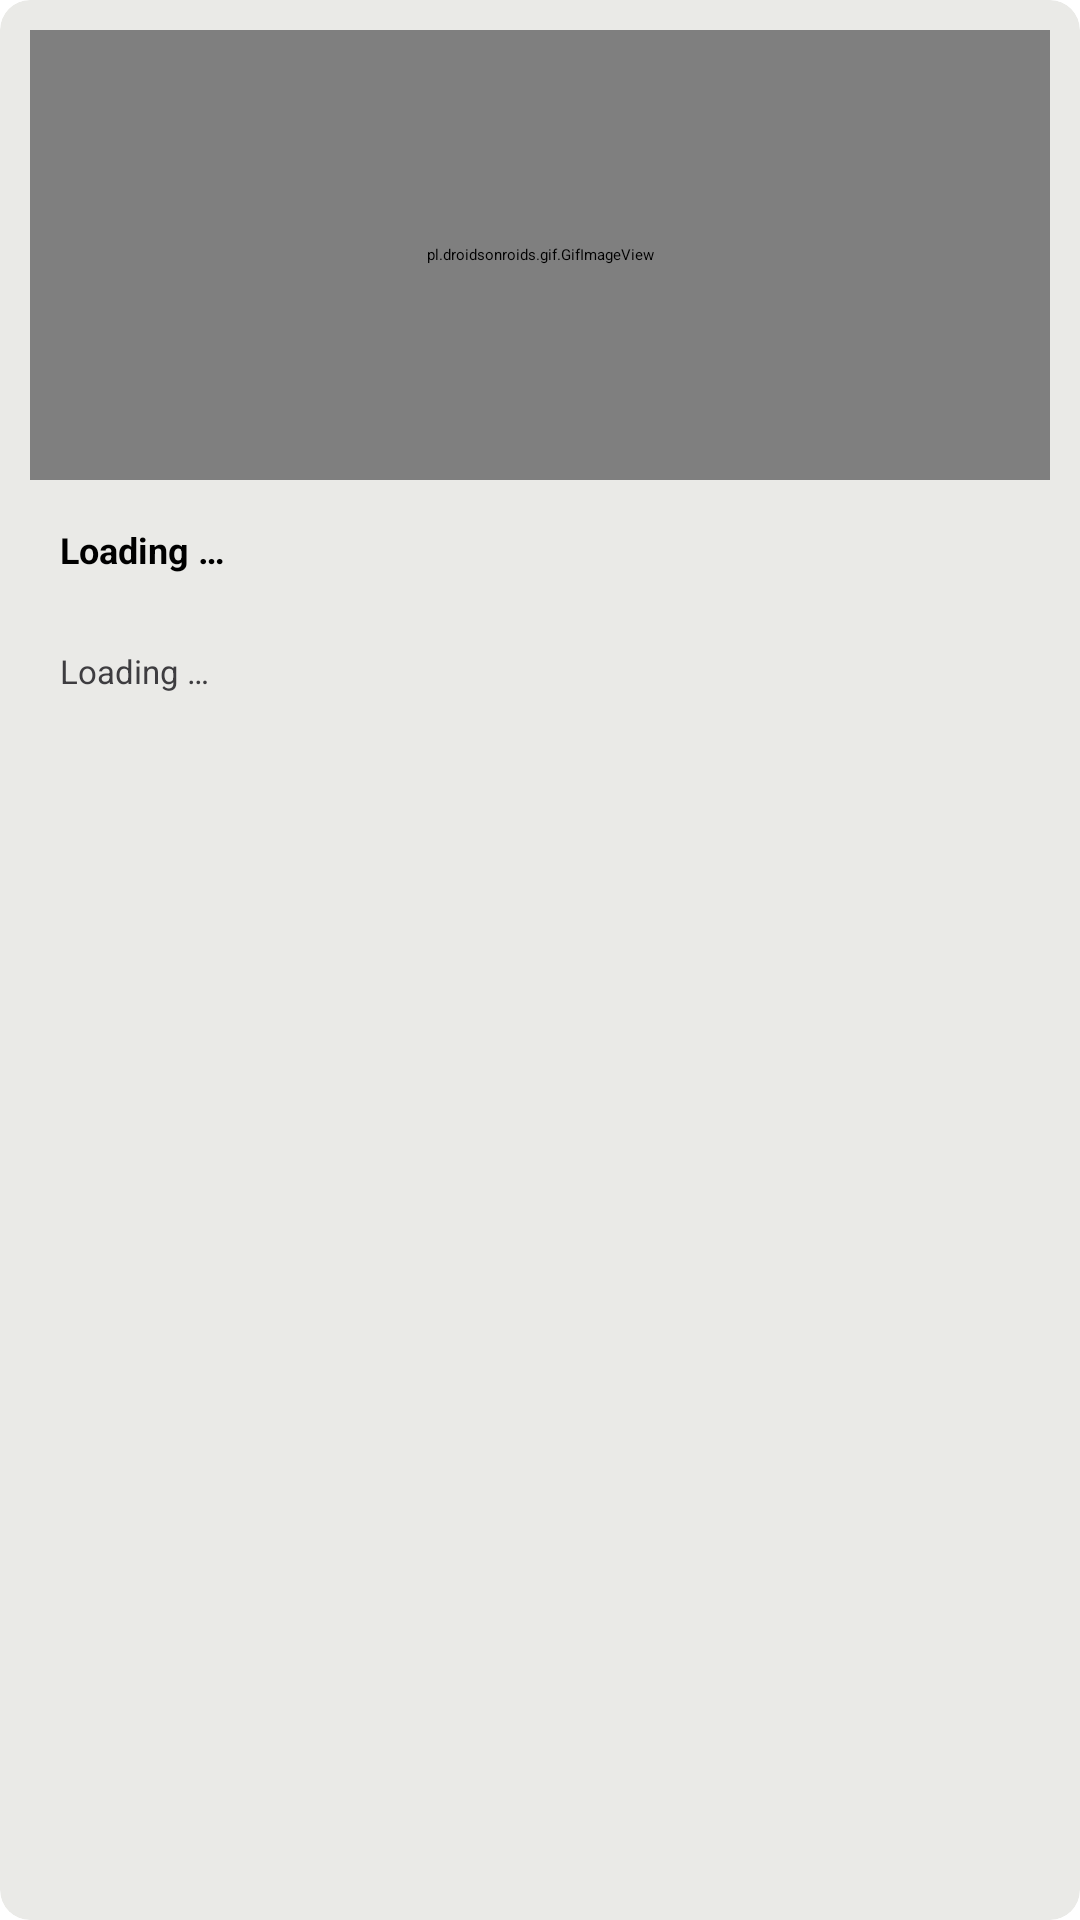

This screen was rendered from an Android layout file. Write that file and the resources it references.
<!-- AndroidManifest.xml: application theme Theme.StoreApp -->
<!-- res/layout/shimmer_placeholder_layout.xml -->
<?xml version="1.0" encoding="utf-8"?>
<layout xmlns:android="http://schemas.android.com/apk/res/android"
    xmlns:app="http://schemas.android.com/apk/res-auto">
    <androidx.cardview.widget.CardView
        android:layout_width="match_parent"
        android:layout_height="wrap_content"
        app:cardCornerRadius="@dimen/corner_radius"
        app:cardBackgroundColor="#EAEAE7"
        android:layout_margin="@dimen/margin">

        <androidx.constraintlayout.widget.ConstraintLayout
            android:layout_width="match_parent"
            android:layout_height="wrap_content"
            android:padding="@dimen/padding_items">

            <LinearLayout
                android:id="@+id/itemIcon"
                android:layout_width="match_parent"
                android:layout_height="150dp"
                app:layout_constraintEnd_toEndOf="parent"
                app:layout_constraintStart_toStartOf="parent"
                app:layout_constraintTop_toTopOf="parent"
                android:orientation="horizontal">
                <pl.droidsonroids.gif.GifImageView
                    android:layout_width="match_parent"
                    android:layout_height="match_parent"
                    android:src="@drawable/load_shimmer"
                    android:background="@drawable/load_shimmer"
                    />
            </LinearLayout>

            <TextView
                android:id="@+id/product_title"
                android:layout_width="match_parent"
                android:layout_height="wrap_content"
                android:layout_marginTop="@dimen/margin_to"
                android:gravity="start"
                android:padding="@dimen/padding_items"
                android:text="@string/loading"
                android:textSize="@dimen/title_size"
                android:textStyle="bold"
                android:maxLength="15"
                app:layout_constraintBottom_toTopOf="@id/product_price"
                app:layout_constraintEnd_toEndOf="@id/itemIcon"
                app:layout_constraintStart_toStartOf="parent"
                app:layout_constraintTop_toBottomOf="@id/itemIcon" />

            <TextView
                android:id="@+id/product_price"
                android:layout_width="match_parent"
                android:layout_height="wrap_content"
                android:layout_marginTop="@dimen/margin_to"
                android:layout_marginBottom="10dp"
                android:gravity="start"
                android:padding="@dimen/padding_items"
                android:text="@string/loading"
                android:textSize="@dimen/price_size"
                android:textStyle="normal"
                android:maxLength="15"
                android:textColor="@color/gray_color"
                app:layout_constraintBottom_toBottomOf="parent"
                app:layout_constraintEnd_toEndOf="@id/itemIcon"
                app:layout_constraintStart_toStartOf="parent"
                app:layout_constraintTop_toBottomOf="@id/product_title" />
        </androidx.constraintlayout.widget.ConstraintLayout>
    </androidx.cardview.widget.CardView>
</layout>
<!-- resources referenced by this layout -->
<resources>
  <color name="gray_color">#3E3D40</color>
  <dimen name="corner_radius">10dp</dimen>
  <dimen name="margin">5dp</dimen>
  <dimen name="margin_to">5dp</dimen>
  <dimen name="padding_items">10dp</dimen>
  <dimen name="price_size">11sp</dimen>
  <dimen name="title_size">12sp</dimen>
  <string name="loading">Loading …</string>
</resources>
